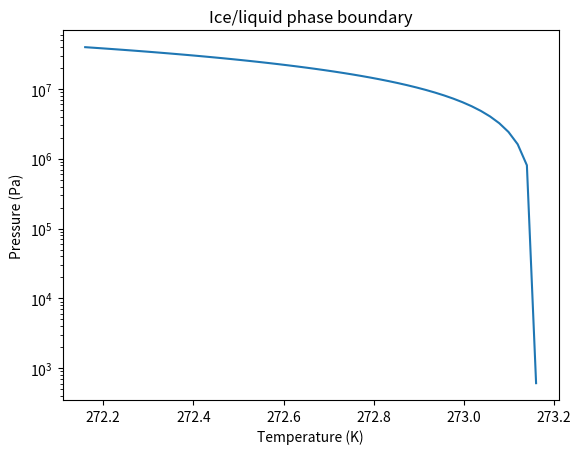
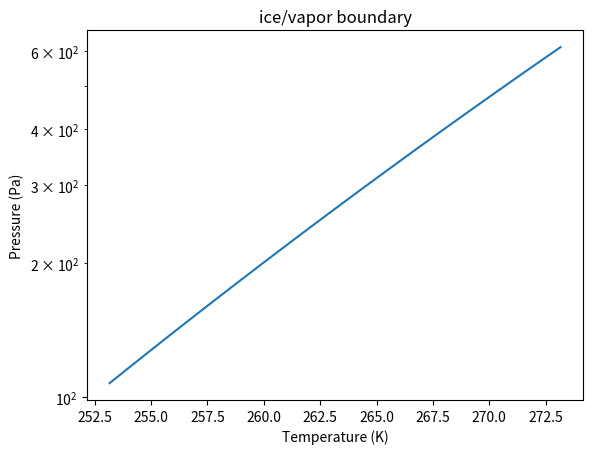
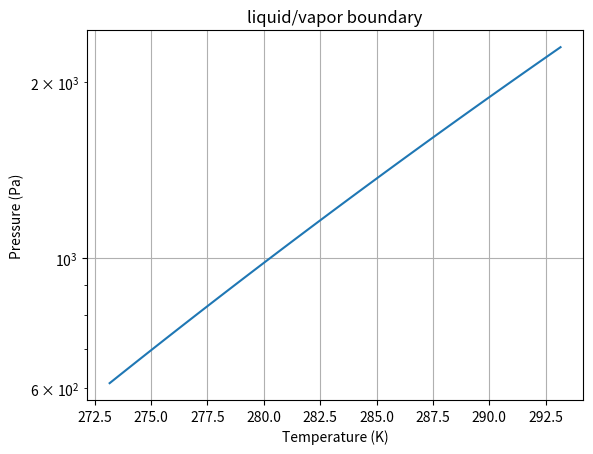
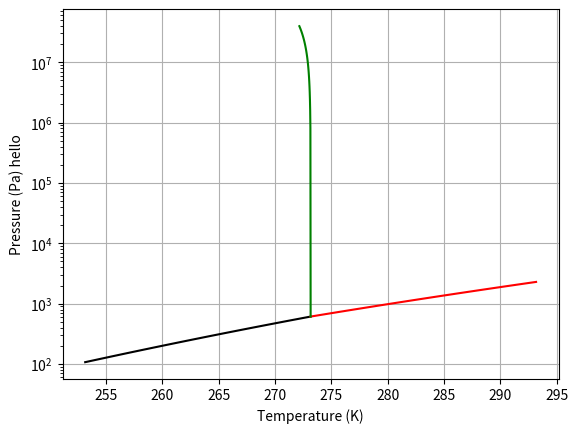

Source code (Python) for these figures, in order:
# Load packages
from numpy import *
from matplotlib.pyplot import *
from mpl_toolkits.mplot3d import axes3d
%matplotlib notebook

# Specify constants, in SI units
rho_ice = 9.7e2 # Density, in SI units, kg/m^3
M = 0.018 # Molar mass, in kg/mol
Hfus = 6000 # Joules/mol

# Estimate the change in ice volume, mass, and amount. 
Ice_volume_change = 19000*1e9 # Converted to m^3
Ice_mass_change = Ice_volume_change*rho_ice # In kg
Ice_amount_change = Ice_mass_change/M # In mol

# Now use the molar enthalpy of fusion to compute the heat 
q = Hfus*Ice_amount_change
print ('Heat needed for seasonal melt (J) = ', q)

# Specify additional constants, in SI units
rho_liquid = 1.00e3 # density of water kg/m^3
P3 = 611.7 # Triple point pressure, pascals
T3 = 273.16 # Triple point temperature, kelvin
Hvap = 44000 # Joules/mol
Hsub = 50000 # Joules/mol
R = 8.314 # J/mol-K

# Define temperature range for this boundary
Tfus = linspace(T3, T3 -1)

# Calculate the change in volume upon melting
V_ice = M/rho_ice
V_liquid = M/rho_liquid
Vfus = V_liquid-V_ice

# Use the Thompson equation to get the pressure
Pfus = P3 + Hfus/Vfus*log(Tfus/T3)

# Graph it
figure()
semilogy(Tfus, Pfus)
xlabel("Temperature (K)")
ylabel("Pressure (Pa)")
title("Ice/liquid phase boundary")

# Define temperature range for this boundary
Tsub = linspace(T3-20, T3)

# Use the Clausius-Clapeyron Equation
Psub = P3 * exp((-Hsub/R)*((1/Tsub)-(1/T3)))

# Graph it
figure()
semilogy(Tsub, Psub)
xlabel("Temperature (K)")
ylabel("Pressure (Pa)")
title("ice/vapor boundary")

# Define temperature range for this boundary
Tvap = linspace(T3, T3+20)

# Use the Clausius-Clapeyron Equation
Pvap = P3 * exp((-Hvap/R)*((1/Tvap)-(1/T3)))

# Graph it
figure()
semilogy(Tvap, Pvap)
xlabel("Temperature (K)")
ylabel("Pressure (Pa)")
title("liquid/vapor boundary")
grid('on')

# Plot all three together. All three phase boundaries should meet up at the triple point. 
# If they don't you must have an error somewhere.
figure()
semilogy(Tsub, Psub, 'k')
semilogy(Tvap, Pvap, 'r')
semilogy(Tfus, Pfus, 'g')
xlabel("Temperature (K)")
ylabel("Pressure (Pa) hello")
grid('on')